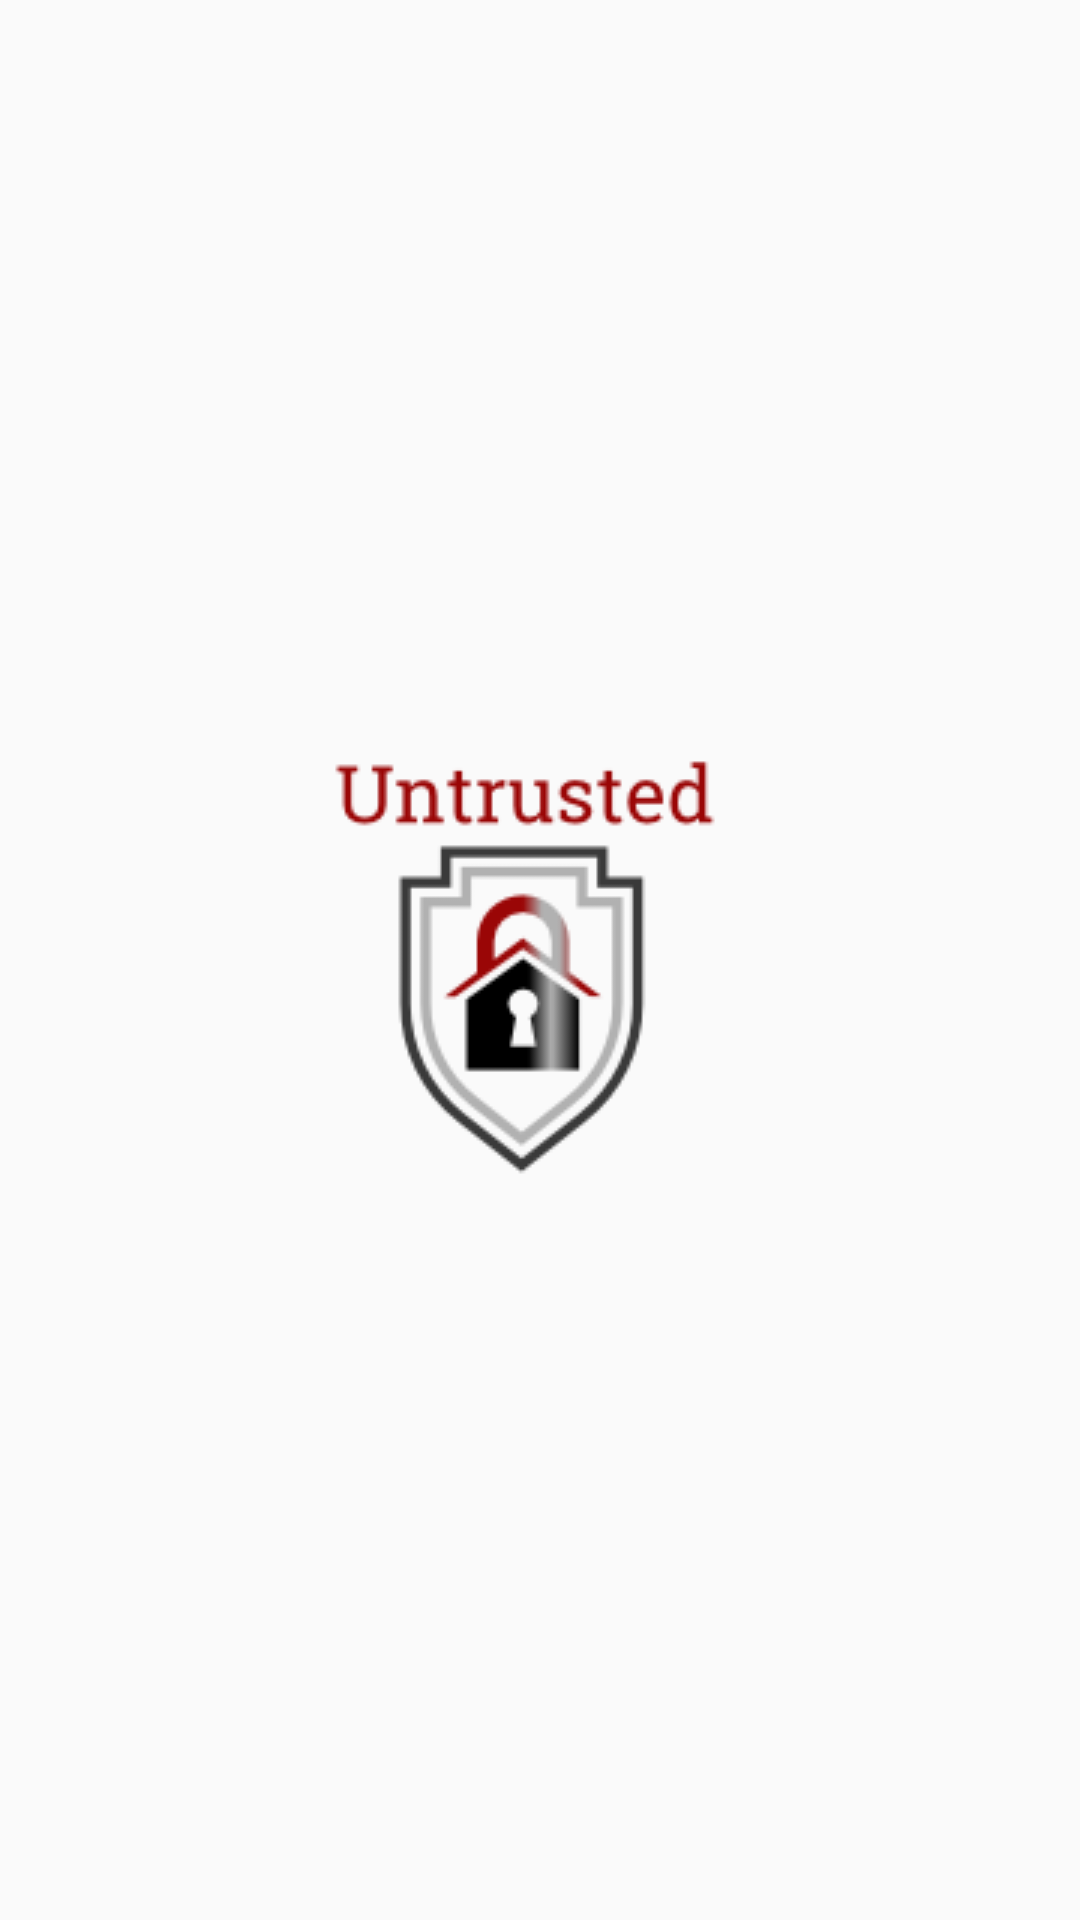

Produce the Android XML layout that renders to this screen, including the resource entries it uses.
<!-- AndroidManifest.xml: application theme MyMaterialTheme -->
<!-- res/layout/activity_splash_screen.xml -->
<?xml version="1.0" encoding="utf-8"?>
<RelativeLayout xmlns:android="http://schemas.android.com/apk/res/android"
    xmlns:tools="http://schemas.android.com/tools"
    android:id="@+id/activity_login"
    android:scrollbars="vertical"
    android:layout_width="match_parent"
    android:layout_height="match_parent"
  >
    <RelativeLayout
            android:id="@+id/lockerimage"
            android:layout_width="match_parent"
            android:layout_height="wrap_content"
            android:gravity="center_vertical"
            android:layout_alignParentTop="true"
            android:layout_alignParentStart="true">

            <ImageView
                android:layout_width="match_parent"
                android:layout_height="wrap_content"
                android:src="@drawable/ic_launcher"
                android:foregroundGravity="center_vertical"
                android:layout_alignParentBottom="true"
                android:layout_alignParentStart="true" />

        </RelativeLayout>


</RelativeLayout>
<!-- resources referenced by this layout -->
<resources>
  <!-- drawable ic_launcher: png bitmap (drawable, 8216 bytes) -->
  <style name="MyMaterialTheme" parent="MyMaterialTheme.Base">
  
      </style>
  <style name="MyMaterialTheme.Base" parent="Theme.AppCompat.Light.DarkActionBar">
          <item name="windowNoTitle">true</item>
          <item name="windowActionBar">false</item>
          <item name="colorPrimary">@color/colorPrimary</item>
          <item name="colorPrimaryDark">@color/colorPrimaryDark</item>
          <item name="colorAccent">@color/red</item>
      </style>
  <color name="colorPrimary">#f95148</color>
  <color name="colorPrimaryDark">#d62a2a</color>
  <color name="red">#ef0000</color>
</resources>
